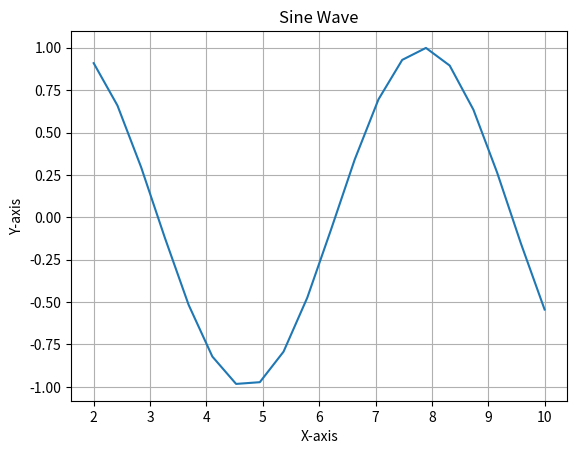

Recreate this plot in Python.
# -*- coding: utf-8 -*-
"""exercises xp

Automatically generated by Colab.

Original file is located at
    https://colab.research.google.com/<link-removed>

Exercises XP : 1: Instructions
In this exercise, you’ll work with a 3x3 matrix. Here’s a brief explanation of the concepts:

Determinant: The determinant is a value that can be computed from the elements of a square matrix. It provides important information about the matrix, such as whether it has an inverse, and is used in various areas like linear algebra and calculus. To understand more about it you can watch this video.
Inverse of a Matrix: The inverse of a matrix is a matrix that, when multiplied with the original matrix, results in an identity matrix. Not all matrices have inverses. The inverse is crucial in solving systems of linear equations.
Create a 3x3 matrix and perform the following operations:

Calculate the determinant.
Find the inverse of the matrix.
"""

import numpy as np

matrix = np.array([[1, 2, 3],
                  [4, 11, 6],
                  [7, 8, 9]])

determinant = np.linalg.det(matrix)
print("Determinant:", determinant)

try:
  inverse = np.linalg.inv(matrix)
  print("Inverse:\n", inverse)
except np.linalg.LinAlgError:
  print("The matrix is singular and does not have an inverse.")

"""ex 2 : Instructions
In this exercise, you’ll calculate statistical measures for a dataset:

Mean: The average value of a dataset.
Median: The middle value in a dataset when it is arranged in ascending or descending order.
Standard Deviation: A measure of the amount of variation or dispersion in a set of values.
Using NumPy, generate an array of 50 random numbers and compute:

The mean and median.
The standard deviation.

"""

import numpy as np

random_numbers = np.arange(0, 50)
np.random.shuffle(random_numbers)

mean = np.mean(random_numbers)
median = np.median(random_numbers)
std_dev = np.std(random_numbers)

print("Mean:", mean)
print("Median:", median)
print("Standard Deviation:", std_dev)

"""Exercise 3 : Date Manipulation
Instructions
Create a NumPy array of dates for the month of January 2023. Convert these dates to another format (e.g., YYYY/MM/DD).
"""

import numpy as np

# Create a NumPy array of dates for January 2023
dates = np.arange('2023-01-01', '2023-02-01', dtype='datetime64[D]')

# Convert the dates to the desired format (YYYY/MM/DD)
formatted_dates = np.datetime_as_string(dates, unit='D')

# Print the formatted dates
formatted_dates

"""Exercise 4 : Data Manipulation with NumPy and Pandas
Instructions
Create a DataFrame with random numbers and perform:

Conditional selection of data.
Aggregation functions like sum and average.

"""

import pandas as pd
import numpy as np

# Create a DataFrame with random numbers
data = {'col1': np.random.rand(10),
        'col2': np.random.rand(10),
        'col3': np.random.rand(10)}
df = pd.DataFrame(data)
selected_data = df[df['col1'] > 0.5]

# Calculate the sum of 'col2' for the selected data
sum_col2 = selected_data['col2'].sum()
print("Sum of 'col2' for selected data:", sum_col2)

# Calculate the average of 'col3' for the selected data
avg_col3 = selected_data['col3'].mean()
print("Average of 'col3' for selected data:", avg_col3)

# Example: Calculate the sum and average of 'col1' for the entire DataFrame
sum_col1 = df['col1'].sum()
avg_col1 = df['col1'].mean()
print("Sum of 'col1':", sum_col1)
print("Average of 'col1':", avg_col1)

"""ex 5: Instructions
Explain how images are represented in NumPy arrays and demonstrate with a simple example (e.g., creating a 5x5 grayscale image).


"""

import numpy as np
# Images are represented as multi-dimensional NumPy arrays.
# Grayscale images are 2D arrays where each element represents the pixel intensity.
# Color images are typically 3D arrays, with the third dimension representing the color channels (e.g., Red, Green, Blue).

# Example: Create a 5x5 grayscale image
grayscale_image = np.zeros((5, 5), dtype=np.uint8)  # Initialize a 5x5 array of zeros (black)
grayscale_image[1:4,1:4] = 128 # Set a middle square to gray
print(grayscale_image)

# Example: Create a simple color image
color_image = np.zeros((3, 3, 3), dtype=np.uint8)
color_image[0, 0] = [255, 0, 0]  # Red
color_image[1, 1] = [0, 255, 0]  # Green
color_image[2, 2] = [0, 0, 255]  # Blue
color_image

"""Exercise 6 : Basic Hypothesis Testing
Instructions
Create a sample dataset to test the effectiveness of a new training program on employee productivity:


import numpy as np

# Productivity scores of employees before the training program
productivity_before = np.random.normal(loc=50, scale=10, size=30)

# Productivity scores of the same employees after the training program
productivity_after = productivity_before + np.random.normal(loc=5, scale=3, size=30)

# Your task is to formulate a hypothesis regarding the training program's effectiveness
# and test it using basic statistical functions in NumPy.


Given a dataset, formulate a simple hypothesis and test it using basic statistical functions in NumPy.


"""

import numpy as np
productivity_before = np.random.normal(loc=50, scale=10, size=30)

productivity_after = productivity_before + np.random.normal(loc=5, scale=3, size=30)

# Hypothesis: The training program increases employee productivity.
# Calculate the mean productivity before and after
mean_before = np.mean(productivity_before)
mean_after = np.mean(productivity_after)

print(f"Mean productivity before training: {mean_before}")
print(f"Mean productivity after training: {mean_after}")

# Calculate the difference in means
difference = mean_after - mean_before

print(f"Difference in means: {difference}")

# Perform a t-test (requires scipy)
from scipy import stats
t_statistic, p_value = stats.ttest_rel(productivity_before, productivity_after)
print(f"T-statistic: {t_statistic}")
print(f"P-value: {p_value}")

# Conclusion:
alpha = 0.05
if p_value < alpha:
  print("Reject the null hypothesis. The training program significantly increased productivity.")
else:
  print("Fail to reject the null hypothesis. There's no significant evidence that the training program increased productivity.")

"""ex 7 :Instructions
Create two arrays and perform element-wise comparison to find which elements are greater in the first array.

The expected output is a boolean array showing which elements in the first array are greater than the corresponding elements in the second array.




"""

import numpy as np
array1 = np.array([1, 3, 5, 7, 9])
array2 = np.array([2, 1, 3, 7, 5])

comparison_result = array1 > array2
print (comparison_result)

"""Exercise 8 : Time Series Data Manipulation
Instructions
Generate time series data for the year 2023. Demonstrate slicing for the following intervals:

January to March
April to June
July to September
October to December
Generate a time series data for a specific period and demonstrate how to slice this data for different intervals.
"""

import numpy as np
import pandas as pd

date_rng = pd.date_range(start='1/1/2023', end='12/31/2023', freq='D')
df = pd.DataFrame(date_rng, columns=['date'])
df['data'] = np.random.randint(0, 365, size=(len(date_rng)))

# Slice the data for different intervals
january_to_march = df[(df['date'] >= '2023-01-01') & (df['date'] <= '2023-03-31')]
april_to_june = df[(df['date'] >= '2023-04-01') & (df['date'] <= '2023-06-30')]
july_to_september = df[(df['date'] >= '2023-07-01') & (df['date'] <= '2023-09-30')]
october_to_december = df[(df['date'] >= '2023-10-01') & (df['date'] <= '2023-12-31')]

print("January to March:\n", january_to_march)
print("\nApril to June:\n", april_to_june)
print("\nJuly to September:\n", july_to_september)
print("\nOctober to December:\n", october_to_december)

""" Exercise 9 : Data Conversion
Instructions
Demonstrate how to convert a NumPy array to a Pandas DataFrame and vice versa.


"""

import numpy as np
import pandas as pd
numpy_array = np.array([[1, 2, 3,12], [4, 5, 6,11], [7, 8, 9,15],[31,14,52,43]])
df = pd.DataFrame(numpy_array, columns=['A', 'B','c','d'])
print("DataFrame from NumPy array:\n", df)
numpy_array_from_df = df.to_numpy()
print("\nNumPy array from DataFrame:\n", numpy_array_from_df)

"""Exercise 10 : Basic Visualization
Instructions
Use Matplotlib to visualize a simple dataset created with NumPy (e.g., a line graph of random numbers).


"""

import matplotlib.pyplot as plt
import numpy as np
x = np.linspace(2, 10, 20)
y = np.sin(x)
plt.plot(x, y)

plt.title("Sine Wave")
plt.xlabel("X-axis")
plt.ylabel("Y-axis")
plt.grid(True)
plt.show()